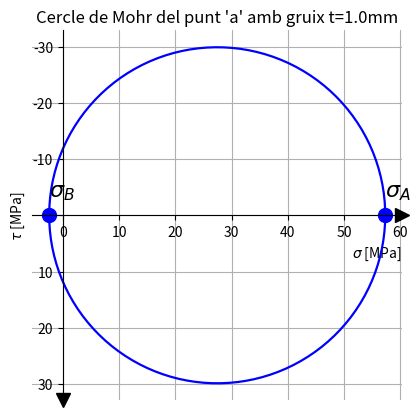
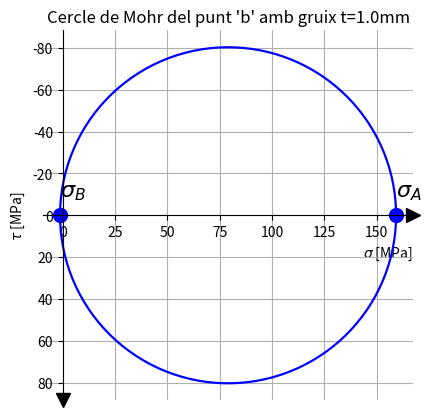
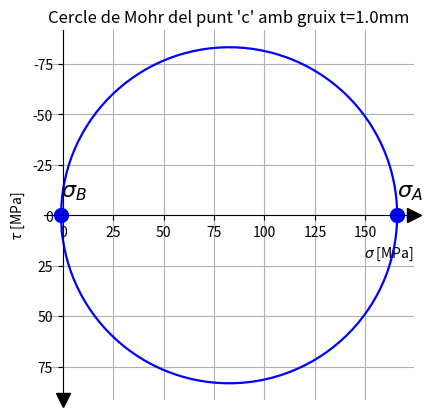
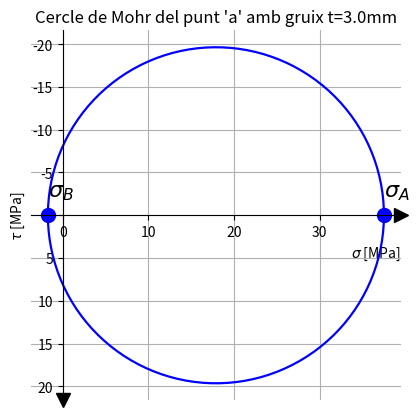
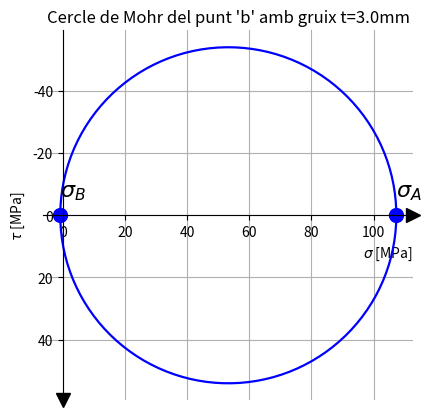
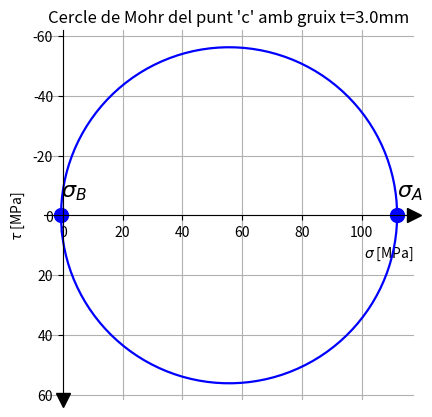
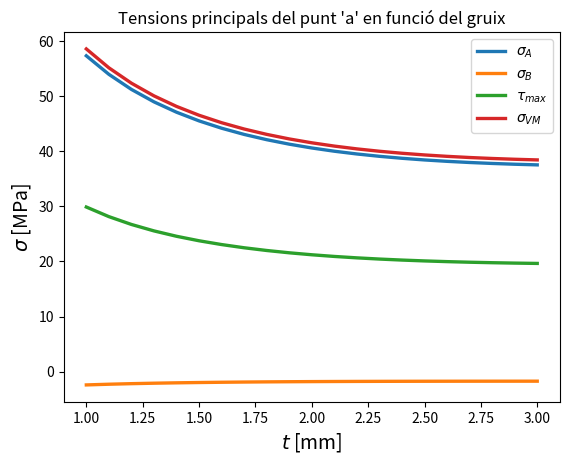
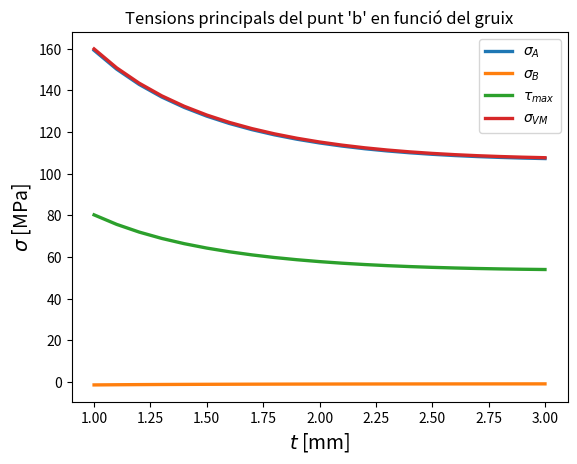
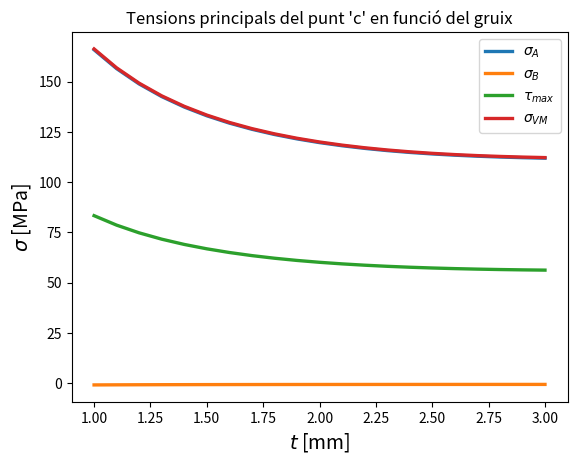

Here is the Python script that generated these plots, in order:
#!/usr/bin/env python3
# -*- coding: utf-8 -*-
"""
Calcul de tensions: dit ortopédic
DiAM, 2023
"""

import math
import numpy as np
import matplotlib.pyplot as plt

def f_invariants2D(sigX, sigY, tauXY):
#f_invariants2D Aquesta funció calcula 4 invariants d'un estat de tensió
#               plana (bidimensional):
#               sig_A  : tensió principal màxima en el pla
#               sig_B  : tensió principal mínima en el pla
#               tau_max: tallant màxim
#               sig_VM : tensió equivalent de von Mises
    sigXY = np.array([[sigX, tauXY], [tauXY, sigY]]) #Estat de tensions 
    
    sig,v = np.linalg.eig(sigXY)
    sig = np.sort(sig)[::-1]

    sig_A = sig[0]  # Tensio principal A
    sig_B = sig[1]  # Tensio principal B
    tau_max= 0.5*(sig[0] -sig[1]) # Tallant maxim
    sig_VM = (((sig[0])**2)+((sig[1])**2)-(sig[0]*sig[1]))**0.5 # Tensio Von Mises
    return [sig_A,sig_B,tau_max,sig_VM] 

def f_cercle_Mohr2D(sigma_A,sigma_B,desc_punt,t):
# Representa el cercle de Mohr d'un estat de tensió plana (bidimensional)
# inputs:   sigma_A  : tensió principal màxima en el pla
#           sigma_B  : tensió principal mínima en el pla
#           desc_punt, etiqueta del punt representat
#           t, gruix en mm de la secció

    fig, ax = plt.subplots()
    theta= np.arange(0, 2*np.pi, 0.05) # [rad]

    # cercle sigmaI-sigmaII
    ax.plot((sigma_A-sigma_B)/2 * np.cos(theta) + (sigma_A+sigma_B)/2,
                       (sigma_A-sigma_B)/2 * np.sin(theta), 
                       '-b',label='cercle', linewidth=1.6)
    ax.plot([sigma_A, sigma_B],[0, 0],'ob',markersize=10)

    ax.set_title("Cercle de Mohr del punt " + desc_punt +
                 " amb gruix t="+str(round(t,1))+'mm')
    
    ax.set_aspect('equal')
    ax.grid(True, which='both')
    ax.spines['left'].set_position('zero')
    ax.spines['right'].set_color('none')
    ax.yaxis.tick_left()
    ax.invert_yaxis()
    ax.spines['bottom'].set_position('zero')
    ax.spines['top'].set_color('none')
    ax.xaxis.tick_bottom()
    
    ax.set_xlabel(r"$\sigma$ [MPa]", loc = "right")
    ax.set_ylabel(r"$\tau$ [MPa]")
    
    ax.plot((1), (0), ls="", marker=">", ms=10, color="k",
            transform=ax.get_yaxis_transform(), clip_on=False)
    ax.plot((0), (0), ls="", marker="v", ms=10, color="k",
            transform=ax.get_xaxis_transform(), clip_on=False)
    gap = ax.get_ylim()[0]/10
    plt.text(sigma_A,-gap,r'$\sigma_{A}$',fontsize=16)
    plt.text(sigma_B,-gap,r'$\sigma_{B}$',fontsize=16)

    plt.show()
    
def f_grafic_r(r_,desc_punt):
    fig = plt.figure()
    sig_A,  = plt.plot(t_, r_[:,0], '-',label=r'$\sigma_{A}$', linewidth=2.4)
    sig_B,  = plt.plot(t_, r_[:,1], '-',label=r'$\sigma_{B}$', linewidth=2.4)
    tau_max,= plt.plot(t_, r_[:,2], '-',label=r'$\tau_{max}$', linewidth=2.4)
    sig_eqv,= plt.plot(t_, r_[:,3], '-',label=r'$\sigma_{VM}$', linewidth=2.4)
    plt.xlabel(r'$t$ [mm]',fontsize=14)
    plt.ylabel(r'$\sigma$ [MPa]',fontsize=14)
    plt.title("Tensions principals del punt "+desc_punt+" en funció del gruix")
    plt.legend()
    plt.show()

# Dades problema
l = 53     # [mm] distància entre la forca (F2) i la secció més propera a B
b = 27     # [mm] distància entre la forca (F1) i la secció més propera a B
D =  8     # [mm] diàmetre exterior de la secció a analitzar
t_= np.arange(1, 3+0.1, 0.1) # [mm] gruix perfil circular de 1 a 3 mm

F1 = 190   # [N]  força aplicada F1
F2 = 30    # [N]  força aplicada F2

# Càlcul de les sol.licitacions sobre la secció C-C
N =   F1   # forca axial a la seccio
V_z = F2   # forca tallant en l'eix z a la seccio
M_z = b*F1 # moment creat en l'eix z
M_y = l*F2 # moment creat en l'eix y
T_x = b*F2 # torsor creat en l'eix x


r_a = []
r_b = []
r_c = []
for t in t_:
    # Càlcul de les propietats de la secció C-C (depenen del gruix t)
    d = D-2*t              # Diametre interior
    A = (math.pi/4)*(D**2-d**2)   # Area de la seccio
    I = (math.pi/64)*(D**4-d**4)  # Moment de segon ordre de la seccio circular
    J = (math.pi/32)*(D**4-d**4)  # Moment de segon ordre polar de la seccio circular
    r= D/2                 # Distancia maxima linia neutre / centroide
    
    # Estudi dels punts crítics 'a', 'b' i 'c'
    
    # Tensions en el punt 'a'
    sig_N = N/A           # Tensio normal de la forca axial en el punt a
    sig_M = M_y*r/I       # Tensio normal del moment flector en el punt a
    tau_T = T_x*r/J       # Tensio tallant del torsor en el punt a
    
    [sig_A,sig_B,tau_max,sig_VM]  = f_invariants2D(sig_N + sig_M, 0, tau_T)
    if (t==t_[0]) | (t==t_[-1]):   # calcular per t_min i t_max
        f_cercle_Mohr2D(sig_A,sig_B,desc_punt="'a'",t=t)
    r_a.append([sig_A,sig_B,tau_max,sig_VM])

    # Tensions en el punt 'b'
    sig_N = N/A        # Tensio normal de la forca axial en el punt b
    tau_V = 2*V_z/A    # Tensio tallant de la forca tallant en el punt b
    sig_M = M_z*r/I    # Tensio normal del moment flector en el punt b
    tau_T = T_x*r/J    # Tensio tallant del torsor en el punt b
    
    [sig_A,sig_B,tau_max,sig_VM]  = f_invariants2D(sig_M+sig_N,0,tau_T+tau_V);
    if (t==t_[0]) | (t==t_[-1]):   # calcular per t_min i t_max
        f_cercle_Mohr2D(sig_A,sig_B,desc_punt="'b'",t=t)
    r_b.append([sig_A,sig_B,tau_max,sig_VM])

    # Tensions en el punt 'c'
    phi = math.atan2(M_y,M_z)      # rad, valor de l'angle quan les tensions normals son maximes
    
    sig_N = N/A                    # Tensio normal de la forca radial 
    sig_M= ((M_y**2+M_z**2)**.5)*r/I  # Tensio normal del moment flector
    tau_V= 0                       # Tensio tallant [o tambe aproximadament = (2*V_z/A)*sin(phi)]
    tau_T= T_x*r/J                 # Tensio tallant del torsor
    
    [sig_A,sig_B,tau_max,sig_VM]  = f_invariants2D(sig_M+sig_N,0,tau_T+tau_V);
    if (t==t_[0]) | (t==t_[-1]):   # calcular per t_min i t_max
        f_cercle_Mohr2D(sig_A,sig_B,desc_punt="'c'",t=t)
    r_c.append([sig_A,sig_B,tau_max,sig_VM])

r_a = np.asarray(r_a)
r_b = np.asarray(r_b)
r_c = np.asarray(r_c)

f_grafic_r(r_a,"'a'")
f_grafic_r(r_b,"'b'")
f_grafic_r(r_c,"'c'")
